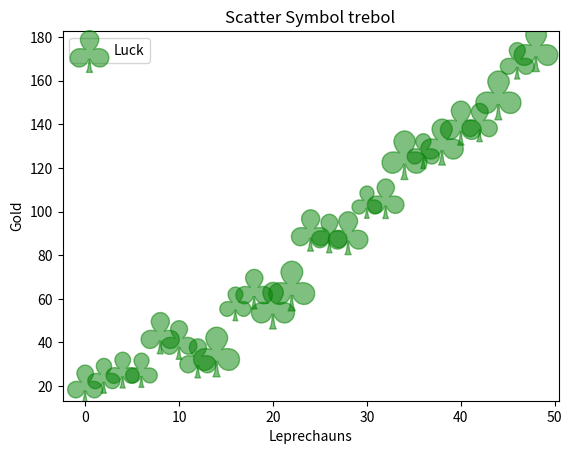

Source code (Python):
from matplotlib import pyplot as plt
import numpy as np
import matplotlib

# Fixing random state for reproducibility
np.random.seed(19680801)


x = np.arange(0.0, 50.0, 2.0)
y = x ** 1.3 + np.random.rand(*x.shape) * 30.0
s = np.random.rand(*x.shape) * 800 + 500

plt.scatter(x, y, s, c = "g", alpha = 0.5, marker = r'$\clubsuit$', label = "Luck")
plt.xlabel("Leprechauns")
plt.ylabel("Gold")
plt.legend(loc = 2)

plt.title('Scatter Symbol trebol')
plt.savefig('Scatter_Symbol_trebol.png')
plt.show()

# source : https://matplotlib.org/devdocs/gallery/lines_bars_and_markers/scatter_symbol.html#sphx-glr-gallery-lines-bars-and-markers-scatter-symbol-py